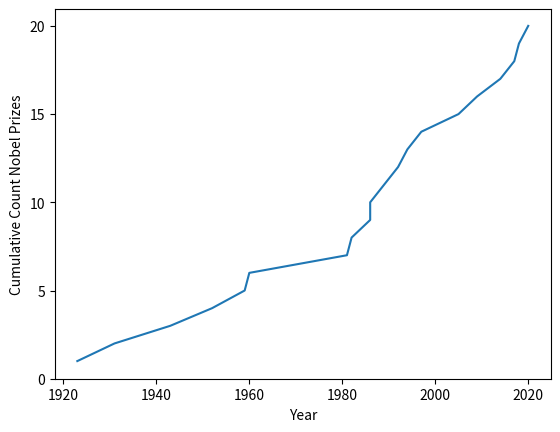

The script that saved this image: (Note: this script raises an exception after producing the figure.)
yrs = [1923,1931,1943,1952,1959,1960,1981,1982,1986,1986,1989,1992,1994,1997,2005,2009,2014,2017,2018, 2020]
import numpy as np
u = [x + 1 for x in range(len(yrs))]
import matplotlib.pyplot as plt
plt.plot(yrs,u); plt.yticks(range(0,25,5))
plt.xlabel('Year')
plt.ylabel('Cumulative Count Nobel Prizes')
plt.savefig('images/cumulative-analytical-nobels.png')
